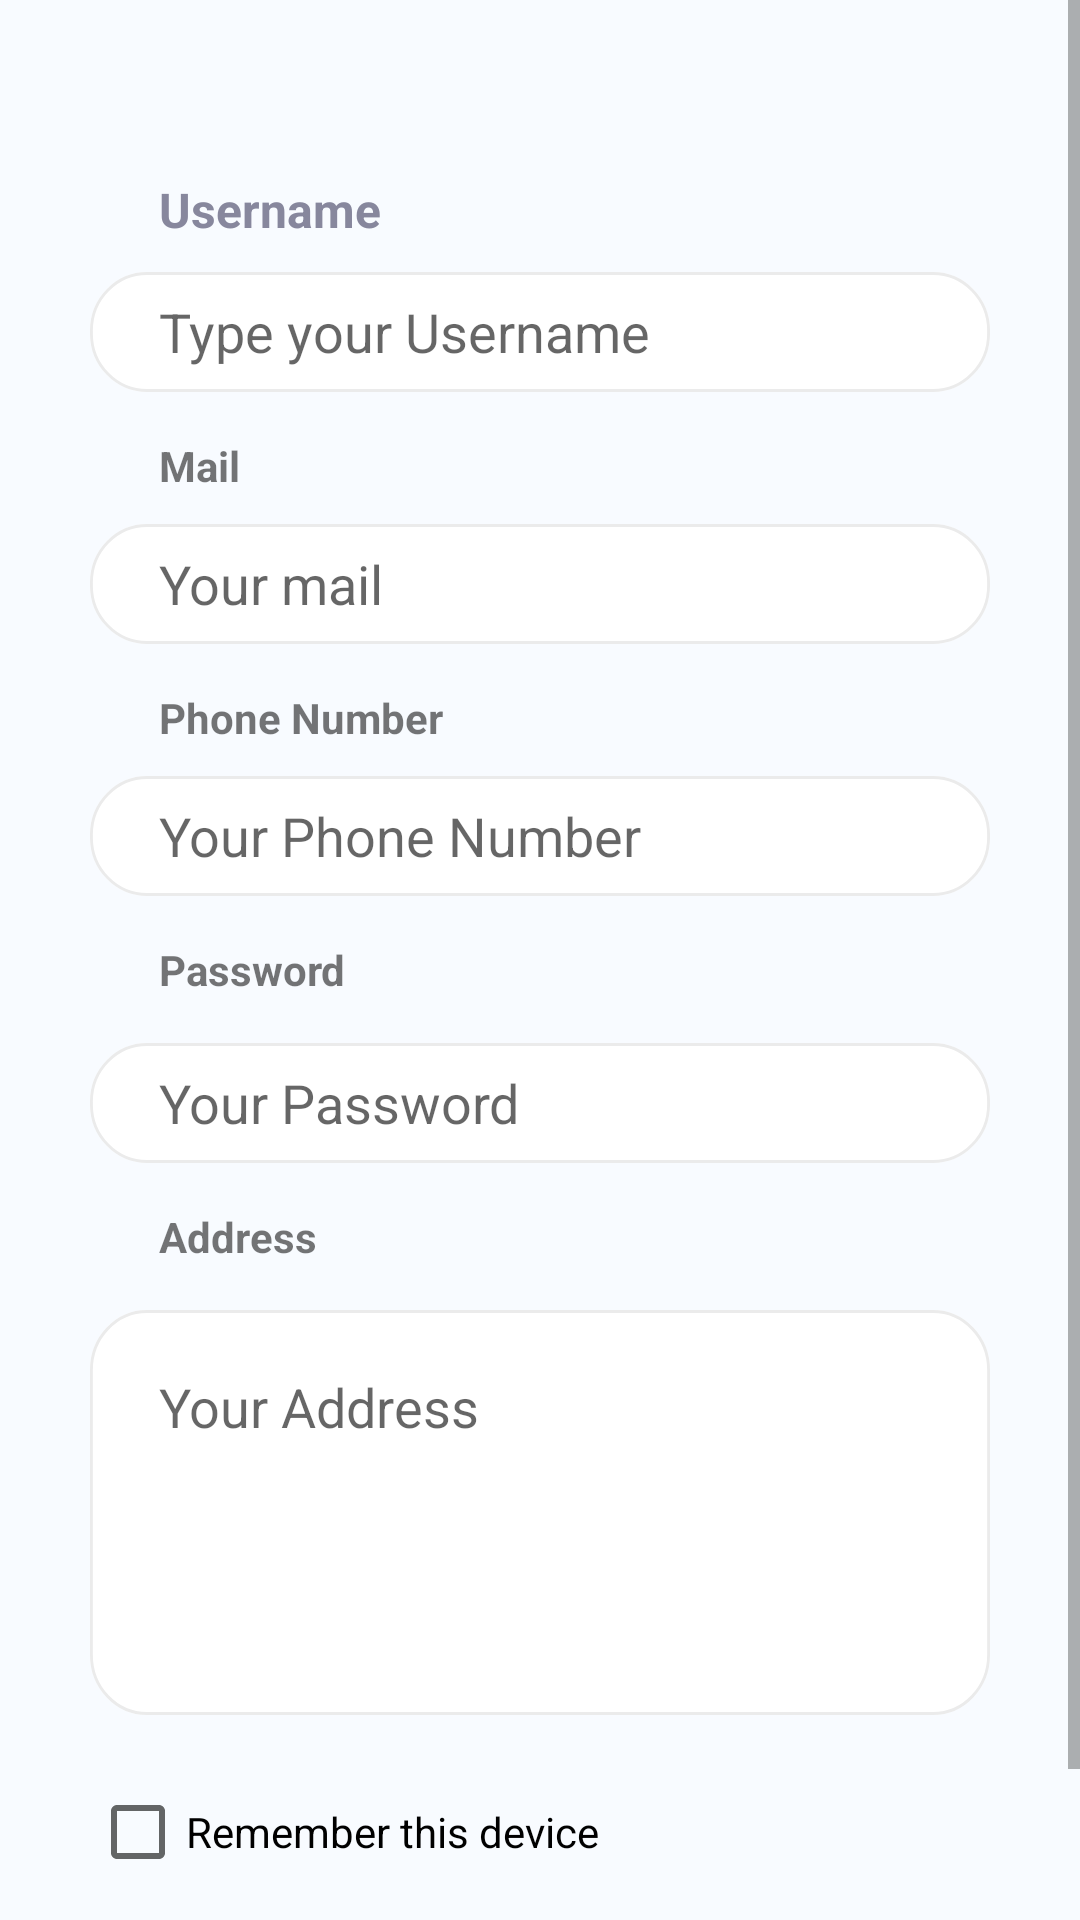

Produce the Android XML layout that renders to this screen, including the resource entries it uses.
<!-- AndroidManifest.xml: application theme Theme.EcommerceKotlin -->
<!-- res/layout/fragment_register.xml -->
<?xml version="1.0" encoding="utf-8"?>


<ScrollView xmlns:android="http://schemas.android.com/apk/res/android"
    xmlns:app="http://schemas.android.com/apk/res-auto"
    xmlns:tools="http://schemas.android.com/tools"
    android:layout_width="match_parent"
    android:layout_height="match_parent"
    android:background="@color/colorPrimary">

    <androidx.constraintlayout.widget.ConstraintLayout
        android:layout_width="match_parent"
        android:layout_height="wrap_content"
        android:background="@color/colorPrimary"
        tools:context=".view.fragments.Login1Fragment">


        <TextView
            android:id="@+id/textView"
            style="@style/textViewLoginStyle"
            android:layout_width="wrap_content"
            android:layout_height="wrap_content"
            android:layout_marginStart="53dp"
            android:layout_marginLeft="53dp"
            android:text="@string/Username"
            app:layout_constraintStart_toStartOf="parent"
            app:layout_constraintTop_toTopOf="@+id/guideline2" />

        <TextView
            android:id="@+id/textView2"
            android:layout_width="wrap_content"
            android:layout_height="wrap_content"
            android:layout_marginTop="15dp"
            android:text="@string/Mail"

            android:textStyle="bold"
            app:layout_constraintStart_toStartOf="@+id/textView"
            app:layout_constraintTop_toBottomOf="@+id/edUserName" />

        <TextView
            android:id="@+id/textView3"
            android:layout_width="wrap_content"
            android:layout_height="wrap_content"
            android:text="@string/PhoneNumber"
            android:layout_marginTop="15dp"

            android:textStyle="bold"
            app:layout_constraintStart_toStartOf="@+id/textView2"
            app:layout_constraintTop_toBottomOf="@+id/edMail" />

        <TextView
            android:id="@+id/textView5"
            android:layout_width="wrap_content"
            android:layout_height="wrap_content"
            android:text="@string/Password"
            android:layout_marginTop="15dp"
            android:textStyle="bold"
            app:layout_constraintStart_toStartOf="@+id/textView3"
            app:layout_constraintTop_toBottomOf="@+id/edPhone" />

        <TextView
            android:id="@+id/textView6"
            android:layout_width="wrap_content"
            android:layout_height="wrap_content"
            android:text="@string/Address"
            android:textStyle="bold"
            android:layout_marginTop="15dp"

            app:layout_constraintStart_toStartOf="@+id/textView5"
            app:layout_constraintTop_toBottomOf="@+id/edPssword" />

        <androidx.constraintlayout.widget.Guideline
            android:id="@+id/guideline2"
            android:layout_width="wrap_content"
            android:layout_height="wrap_content"
            android:orientation="horizontal"
            app:layout_constraintGuide_percent="0.08481532" />

        <EditText
            android:id="@+id/edUserName"
            android:layout_width="0dp"
            android:layout_height="40dp"
            android:layout_marginStart="30dp"
            android:layout_marginTop="10dp"
            android:layout_marginEnd="30dp"

            android:background="@drawable/ic_bc_login"
            android:ems="10"
            android:hint="@string/TypeyourUsername"
            android:inputType="textPersonName"
            android:paddingStart="23dp"
            android:paddingEnd="23dp"
            app:layout_constraintEnd_toEndOf="parent"
            app:layout_constraintStart_toStartOf="parent"
            app:layout_constraintTop_toBottomOf="@+id/textView" />

        <EditText
            android:id="@+id/edMail"
            android:layout_width="0dp"
            android:layout_height="40dp"


            android:layout_marginTop="10dp"
            android:background="@drawable/ic_bc_login"
            android:ems="10"
            android:hint="@string/Yourmail"
            android:inputType="textPersonName"
            android:paddingStart="23dp"
            android:paddingEnd="23dp"

            app:layout_constraintEnd_toEndOf="@+id/edUserName"
            app:layout_constraintHorizontal_bias="0.0"
            app:layout_constraintStart_toStartOf="@+id/edUserName"
            app:layout_constraintTop_toBottomOf="@+id/textView2"
            android:autofillHints=""
            />

        <EditText
            android:id="@+id/edPhone"
            android:layout_width="0dp"
            android:layout_height="40dp"


            android:autofillHints=""
            android:layout_marginTop="10dp"
            android:background="@drawable/ic_bc_login"
            android:ems="10"
            android:hint="@string/YourPhoneNumber"
            android:inputType="textPersonName"
            android:paddingStart="23dp"

            android:paddingEnd="23dp"
            app:layout_constraintEnd_toEndOf="@+id/edMail"
            app:layout_constraintHorizontal_bias="1.0"
            app:layout_constraintStart_toStartOf="@+id/edMail"
            app:layout_constraintTop_toBottomOf="@+id/textView3" />

        <EditText
            android:id="@+id/edPssword"
            android:layout_width="0dp"
            android:layout_height="40dp"


            android:layout_marginTop="15dp"

            android:autofillHints=""
            android:background="@drawable/ic_bc_login"
            android:ems="10"
            android:hint="@string/YourPassword"
            android:inputType="textPassword"
            android:paddingStart="23dp"

            android:paddingEnd="23dp"
            app:layout_constraintEnd_toEndOf="@+id/edPhone"
            app:layout_constraintHorizontal_bias="0.0"
            app:layout_constraintStart_toStartOf="@+id/edPhone"
            app:layout_constraintTop_toBottomOf="@+id/textView5" />

        <EditText
            android:id="@+id/edAddress"
            android:layout_width="0dp"
            android:layout_height="135dp"


            android:autofillHints=""
            android:background="@drawable/ic_bc_dress"
            android:ems="10"

            android:layout_marginTop="15dp"
            android:hint="@string/YourAddress"
            android:inputType="textPersonName"
            android:paddingStart="23dp"

            android:paddingTop="20dp"
            android:gravity="top"
            android:paddingEnd="23dp"
            app:layout_constraintEnd_toEndOf="@+id/edPssword"
            app:layout_constraintHorizontal_bias="0.0"
            app:layout_constraintStart_toStartOf="@+id/edPssword"
            app:layout_constraintTop_toBottomOf="@+id/textView6" />


        <CheckBox
            android:id="@+id/checkBox"
            android:layout_width="wrap_content"
            android:layout_height="wrap_content"
            android:layout_marginTop="15dp"
            android:text="@string/Rememberthisdevice"
            app:layout_constraintStart_toStartOf="@+id/edAddress"
            app:layout_constraintTop_toBottomOf="@+id/edAddress" />

        <androidx.appcompat.widget.AppCompatButton
            android:id="@+id/signUp"
            style="@style/ButtonLogin"
            android:layout_width="0dp"
            android:layout_height="wrap_content"

            android:layout_marginTop="12dp"

            android:layout_marginStart="38dp"
            android:layout_marginEnd="38dp"
            android:text="@string/SignUp"
            app:layout_constraintEnd_toEndOf="parent"
            app:layout_constraintHorizontal_bias="1.0"
            app:layout_constraintStart_toStartOf="parent"
            app:layout_constraintTop_toBottomOf="@+id/checkBox" />

        <ProgressBar
            android:id="@+id/progressBar"
            style="?android:attr/progressBarStyle"
            android:layout_width="0dp"
            android:layout_marginStart="16dp"
            android:layout_marginEnd="16dp"
            android:elevation="2dp"
            android:layout_height="wrap_content"
android:indeterminateTint="@color/white"


            android:visibility="invisible"
        android:background="#FA697C"
            app:layout_constraintBottom_toBottomOf="@+id/signUp"
            app:layout_constraintEnd_toEndOf="@+id/signUp"
            app:layout_constraintStart_toStartOf="@+id/signUp"
            app:layout_constraintTop_toTopOf="@+id/signUp" />
    </androidx.constraintlayout.widget.ConstraintLayout>
</ScrollView>
<!-- resources referenced by this layout -->
<resources>
  <color name="colorPrimary">#F8FBFF</color>
  <color name="white">#FFFFFFFF</color>
  <!-- drawable ic_bc_dress (drawable) -->
  <vector xmlns:android="http://schemas.android.com/apk/res/android"
      android:width="316dp"
      android:height="135dp"
      android:viewportWidth="316"
      android:viewportHeight="135">
    <path
        android:pathData="M20,0L296,0A20,20 0,0 1,316 20L316,115A20,20 0,0 1,296 135L20,135A20,20 0,0 1,0 115L0,20A20,20 0,0 1,20 0z"
        android:strokeWidth="1"
        android:fillColor="#fff"
        android:strokeColor="#00000000"/>
    <path
        android:pathData="M20,0.5L296,0.5A19.5,19.5 0,0 1,315.5 20L315.5,115A19.5,19.5 0,0 1,296 134.5L20,134.5A19.5,19.5 0,0 1,0.5 115L0.5,20A19.5,19.5 0,0 1,20 0.5z"
        android:strokeWidth="1"
        android:fillColor="#00000000"
        android:strokeColor="#ebebeb"/>
  </vector>
  <!-- drawable ic_bc_login (drawable) -->
  <vector xmlns:android="http://schemas.android.com/apk/res/android"
      android:width="315dp"
      android:height="41dp"
      android:viewportWidth="315"
      android:viewportHeight="41">
    <path
        android:pathData="M20,0L295,0A20,20 0,0 1,315 20L315,21A20,20 0,0 1,295 41L20,41A20,20 0,0 1,0 21L0,20A20,20 0,0 1,20 0z"
        android:strokeWidth="1"
        android:fillColor="#fff"
        android:strokeColor="#00000000"/>
    <path
        android:pathData="M20,0.5L295,0.5A19.5,19.5 0,0 1,314.5 20L314.5,21A19.5,19.5 0,0 1,295 40.5L20,40.5A19.5,19.5 0,0 1,0.5 21L0.5,20A19.5,19.5 0,0 1,20 0.5z"
        android:strokeWidth="1"
        android:fillColor="#00000000"
        android:strokeColor="#ebebeb"/>
  </vector>
  <string name="Address">Address</string>
  <string name="Mail">Mail</string>
  <string name="Password">Password</string>
  <string name="PhoneNumber">Phone Number</string>
  <string name="Rememberthisdevice">Remember this device</string>
  <string name="SignUp">Sign Up</string>
  <string name="TypeyourUsername">Type your Username</string>
  <string name="Username">Username</string>
  <string name="YourAddress">Your Address</string>
  <string name="YourPassword">Your Password</string>
  <string name="YourPhoneNumber">Your Phone Number</string>
  <string name="Yourmail">Your mail</string>
  <style name="ButtonLogin" parent="android:style/Widget.Button">
          <item name="android:textSize">16sp</item>
          <item name="android:textColor">@color/white</item>
          <item name="fontFamily">@font/quicksand_bold</item>
          <item name="android:background">@drawable/bc_red</item>
      </style>
  <style name="textViewLoginStyle" parent="Widget.AppCompat.TextView">
          <item name="android:textSize">16sp</item>
          <item name="android:textStyle">bold</item>
          <item name="android:textColor">@color/colorPrimaryDark</item>
          <item name="fontFamily">@font/quicksand_bold</item>
      </style>
  <style name="Theme.EcommerceKotlin" parent="Theme.MaterialComponents.Light.NoActionBar">
          
          <item name="colorPrimary">@color/blue</item>
          <item name="colorPrimaryDark">@color/blue</item>
          <item name="colorAccent">@color/colorAccent</item>
          <item name="colorPrimaryVariant">@color/colorPrimary</item>
          <item name="colorOnPrimary">@color/colorPrimary</item>
  
          
          <item name="android:statusBarColor" tools:targetApi="l">@color/blue</item>
          
      </style>
  <!-- drawable bc_red: png bitmap (drawable-xxxhdpi, 3335 bytes) -->
  <color name="colorPrimaryDark">#87879D</color>
  <color name="blue">#74BBFA</color>
  <color name="colorAccent">#FFF</color>
</resources>
